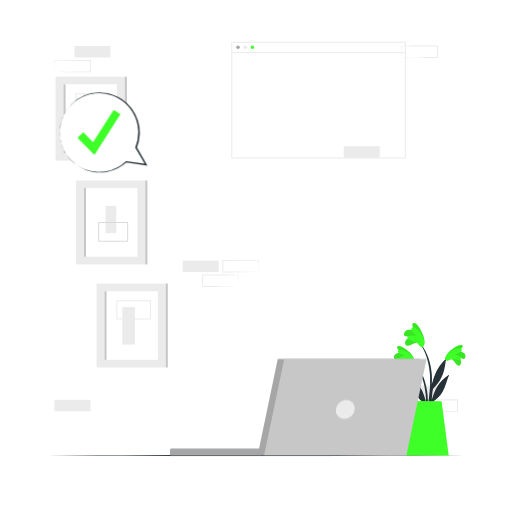
t = 0.00 s
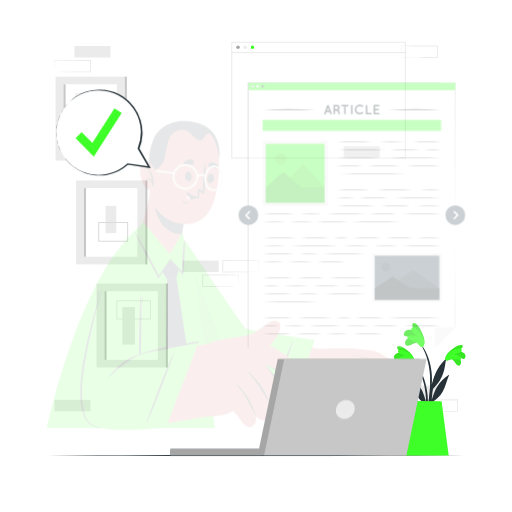
t = 0.45 s
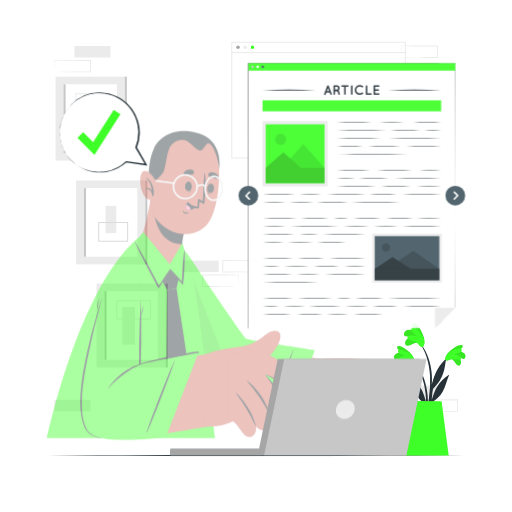
t = 0.98 s
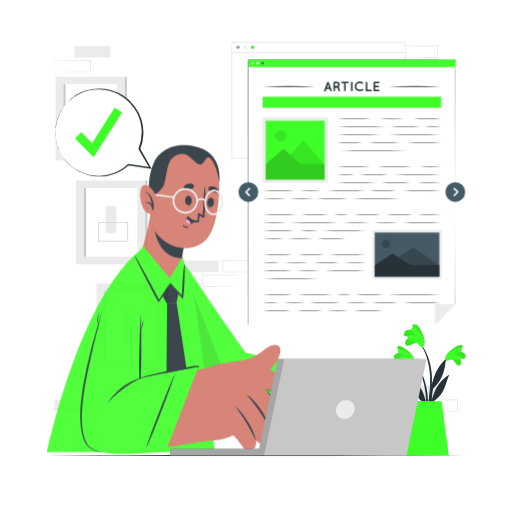
t = 1.50 s
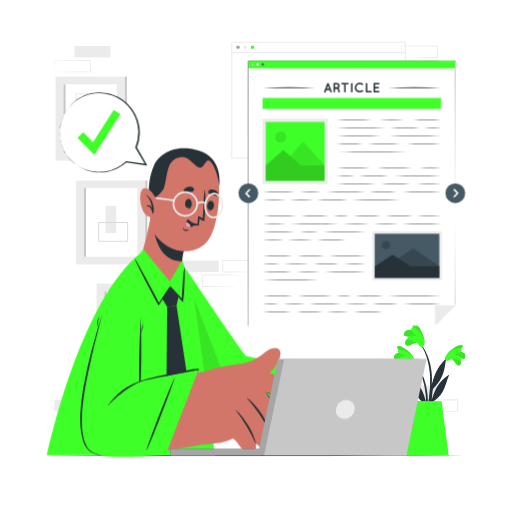
t = 2.10 s
t = 2.40 s: frame unchanged from t = 2.10 s, image omitted

The animated SVG that drew these frames (rendered in a browser with its animation timeline set to each time). Animation: 3 CSS @keyframes rules; one cycle of 3.00 s, repeats indefinitely.

<svg class="animated" id="freepik_stories-online-article" xmlns="http://www.w3.org/2000/svg" viewBox="0 0 500 500" version="1.1" xmlns:xlink="http://www.w3.org/1999/xlink" xmlns:svgjs="http://svgjs.com/svgjs"><style>svg#freepik_stories-online-article:not(.animated) .animable {opacity: 0;}svg#freepik_stories-online-article.animated #freepik--Article--inject-62 {animation: 1.6s 1 forwards cubic-bezier(.36,-0.01,.5,1.38) slideUp;animation-delay: 0s;}svg#freepik_stories-online-article.animated #freepik--Character--inject-62 {animation: 1.6s 1 forwards ease-in slideDown;animation-delay: 0s;}svg#freepik_stories-online-article.animated #freepik--speech-bubble--inject-62 {animation: 3s Infinite  linear heartbeat;animation-delay: 0s;}            @keyframes slideUp {                0% {                    opacity: 0;                    transform: translateY(30px);                }                100% {                    opacity: 1;                    transform: inherit;                }            }                    @keyframes slideDown {                0% {                    opacity: 0;                    transform: translateY(-30px);                }                100% {                    opacity: 1;                    transform: translateY(0);                }            }                    @keyframes heartbeat {                0% {                    transform: scale(1);                }                10% {                    transform: scale(1.1);                }                30% {                    transform: scale(1);                }                40% {                    transform: scale(1);                }                50% {                    transform: scale(1.1);                }                60% {                    transform: scale(1);                }                100% {                    transform: scale(1);                }            }        </style><g id="freepik--background-complete--inject-62" class="animable" style="transform-origin: 250.135px 221.485px;"><g id="elc7o2733fbqi"><rect x="392.07" y="376.37" width="35.16" height="11.19" style="fill: rgb(235, 235, 235); transform-origin: 409.65px 381.965px; transform: rotate(180deg);" class="animable"></rect></g><rect x="335.65" y="142.86" width="35.16" height="11.19" style="fill: rgb(235, 235, 235); transform-origin: 353.23px 148.455px;" id="elx8uwfa2pd5i" class="animable"></rect><path d="M411.68,401.67c5.84-.09,20.81-.34,26.45-.41l8.71,0-.46.45,0-11.19.5.5c-5.84,0-20.73-.07-26.37-.15l-8.79-.11.24-.24-.24,11.19Zm0,0-.23-11.19v-.23h.24c4.39-.06,13.2-.16,17.58-.2l17.58-.07h.5v.5l0,11.19v.46h-.45l-8.87,0c-5.6-.06-20.5-.32-26.29-.42Z" style="fill: rgb(235, 235, 235); transform-origin: 429.4px 396.055px;" id="ellklhlnvjy7" class="animable"></path><path d="M252.69,265.69c-5.85.1-20.62.35-26.29.41l-8.86,0h-.46v-.46l0-11.19V254h.51l17.57.07c4.38,0,13.21.13,17.58.19h.25v.23l-.24,11.19Zm0,0-.23-11.19.23.24c-4.38.06-13.19.16-17.58.19l-17.57.07.49-.5,0,11.19-.45-.45,8.71,0c5.57.06,20.68.31,26.44.41Z" style="fill: rgb(235, 235, 235); transform-origin: 235.035px 260.05px;" id="elnuybj1f2v78" class="animable"></path><path d="M233.08,279.8c-5.86.1-20.63.35-26.29.41l-8.87.05h-.45v-.46l-.05-11.19v-.5h.5l17.58.07c4.38,0,13.2.13,17.58.19h.24v.23l-.24,11.19Zm0,0-.24-11.19.24.24c-4.38.06-13.19.15-17.58.19l-17.58.07.5-.5,0,11.19-.46-.45,8.71,0c5.58.06,20.69.31,26.45.41Z" style="fill: rgb(235, 235, 235); transform-origin: 215.37px 274.185px;" id="elhojzxjjx12v" class="animable"></path><rect x="178.39" y="254.5" width="35.16" height="11.19" style="fill: rgb(235, 235, 235); transform-origin: 195.97px 260.095px;" id="elc5ozowpzzbg" class="animable"></rect><g id="el3b21h4gbw2c"><rect x="53.16" y="390.48" width="35.16" height="11.19" style="fill: rgb(235, 235, 235); transform-origin: 70.74px 396.075px; transform: rotate(180deg);" class="animable"></rect></g><g id="elkkip04ifdn"><rect x="72.77" y="44.93" width="35.16" height="11.19" style="fill: rgb(235, 235, 235); transform-origin: 90.35px 50.525px; transform: rotate(180deg);" class="animable"></rect></g><path d="M53.16,70.23c5.84-.1,20.81-.35,26.45-.41l8.71,0-.46.45,0-11.19.5.5c-5.84,0-20.73-.07-26.37-.15l-8.79-.11L53.4,59l-.24,11.19Zm0,0L52.92,59v-.23h.24c4.39-.06,13.19-.16,17.58-.2l17.58-.07h.5V59l0,11.19v.46h-.45l-8.87,0c-5.6-.07-20.51-.32-26.29-.42Z" style="fill: rgb(235, 235, 235); transform-origin: 70.87px 64.575px;" id="elaxtttrdpw78" class="animable"></path><path d="M392.07,56.12c5.84-.1,20.81-.34,26.45-.41l8.71,0-.46.45,0-11.19.5.5-17.58-.07c-4.38,0-13.2-.13-17.58-.19l.24-.24-.24,11.19Zm0,0-.24-11.19V44.7h.24c4.39-.06,13.2-.16,17.58-.2l17.58-.07h.5v.5l-.05,11.19v.46h-.45l-8.87,0c-5.6-.07-20.5-.32-26.29-.42Z" style="fill: rgb(235, 235, 235); transform-origin: 409.78px 50.505px;" id="elhy6jv8jg86m" class="animable"></path><path d="M396.3,154.78H225.86V40.84H396.3Zm-169.44-1H395.3V41.84H226.86Z" style="fill: rgb(235, 235, 235); transform-origin: 311.08px 97.81px;" id="elsit7ba6ijd" class="animable"></path><path d="M234.18,46.17a1.73,1.73,0,1,1-1.73-1.73A1.74,1.74,0,0,1,234.18,46.17Z" style="fill: rgb(166, 166, 166); transform-origin: 232.45px 46.17px;" id="el1zjjq0q9rng" class="animable"></path><path d="M241.24,46.17a1.73,1.73,0,1,1-1.73-1.73A1.74,1.74,0,0,1,241.24,46.17Z" style="fill: rgb(235, 235, 235); transform-origin: 239.51px 46.17px;" id="elrucbyblmd2s" class="animable"></path><path d="M248.3,46.17a1.73,1.73,0,1,1-1.73-1.73A1.73,1.73,0,0,1,248.3,46.17Z" style="fill: rgb(62, 255, 39); transform-origin: 246.57px 46.17px;" id="elr36qgu2705g" class="animable"></path><rect x="226.36" y="50.86" width="169.44" height="1" style="fill: rgb(235, 235, 235); transform-origin: 311.08px 51.36px;" id="elokc1laa9w7" class="animable"></rect><rect x="54.27" y="74.83" width="67.59" height="81.99" style="fill: rgb(235, 235, 235); transform-origin: 88.065px 115.825px;" id="elc1e3y4em3fj" class="animable"></rect><rect x="62" y="82.31" width="52.15" height="67.02" style="fill: rgb(255, 255, 255); transform-origin: 88.075px 115.82px;" id="el6i5ku5p44ui" class="animable"></rect><rect x="62" y="82.31" width="2.03" height="67.02" style="fill: rgb(199, 199, 199); transform-origin: 63.015px 115.82px;" id="el1jjkvmhry8a" class="animable"></rect><rect x="121.87" y="74.83" width="2.03" height="81.99" style="fill: rgb(199, 199, 199); transform-origin: 122.885px 115.825px;" id="elarioxgcgeie" class="animable"></rect><g id="elmrdo3aolici"><rect x="89.24" y="97.81" width="12.3" height="36.63" style="fill: rgb(235, 235, 235); transform-origin: 95.39px 116.125px; transform: rotate(180deg);" class="animable"></rect></g><path d="M107.4,110H73.61v-19H107.4Zm-32.79-1H106.4v-17H74.61Z" style="fill: rgb(235, 235, 235); transform-origin: 90.505px 100.5px;" id="elv6n2mtrel6" class="animable"></path><rect x="94.27" y="276.89" width="67.59" height="81.99" style="fill: rgb(235, 235, 235); transform-origin: 128.065px 317.885px;" id="el85vftfrzv48" class="animable"></rect><rect x="102" y="284.37" width="52.15" height="67.02" style="fill: rgb(255, 255, 255); transform-origin: 128.075px 317.88px;" id="elcjy8z8t1fc" class="animable"></rect><rect x="102" y="284.37" width="2.03" height="67.02" style="fill: rgb(199, 199, 199); transform-origin: 103.015px 317.88px;" id="el02qpvwm3ucci" class="animable"></rect><rect x="161.87" y="276.89" width="2.03" height="81.99" style="fill: rgb(199, 199, 199); transform-origin: 162.885px 317.885px;" id="elpxbd133oues" class="animable"></rect><rect x="119.47" y="299.87" width="12.3" height="36.63" style="fill: rgb(235, 235, 235); transform-origin: 125.62px 318.185px;" id="elo8jtg4gowo" class="animable"></rect><path d="M147.4,312.06H113.61V293.11H147.4Zm-32.79-1H146.4V294.11H114.61Z" style="fill: rgb(235, 235, 235); transform-origin: 130.505px 302.585px;" id="elw93esknv17" class="animable"></path><rect x="74.27" y="176.23" width="67.59" height="81.99" style="fill: rgb(235, 235, 235); transform-origin: 108.065px 217.225px;" id="elwlzcdncpya" class="animable"></rect><rect x="82" y="183.71" width="52.15" height="67.02" style="fill: rgb(255, 255, 255); transform-origin: 108.075px 217.22px;" id="elfr1dquhpe4d" class="animable"></rect><rect x="82" y="183.71" width="2.03" height="67.02" style="fill: rgb(199, 199, 199); transform-origin: 83.015px 217.22px;" id="elwzisxlbpltl" class="animable"></rect><rect x="141.87" y="176.23" width="2.03" height="81.99" style="fill: rgb(199, 199, 199); transform-origin: 142.885px 217.225px;" id="eld801qks4yes" class="animable"></rect><rect x="103.02" y="201.04" width="10.53" height="26.63" style="fill: rgb(235, 235, 235); transform-origin: 108.285px 214.355px;" id="elzimt9rsp6eb" class="animable"></rect><path d="M125.15,236.08H95.85V216.72h29.3Zm-28.3-1h27.3V217.72H96.85Z" style="fill: rgb(219, 219, 219); transform-origin: 110.5px 226.4px;" id="elohis5l8anib" class="animable"></path></g><g id="freepik--Table--inject-62" class="animable" style="transform-origin: 250px 444.836px;"><path d="M45.75,444.84c130.86-.62,277.64-.62,408.5,0-130.86.61-277.64.61-408.5,0Z" style="fill: rgb(38, 50, 56); transform-origin: 250px 444.836px;" id="el9b4ivisuj3h" class="animable"></path></g><g id="freepik--Plant--inject-62" class="animable" style="transform-origin: 419.664px 380.12px;"><path d="M401.86,350.22c15.62,15.29,18.24,38.95,14.95,59.68-.09.47-.81.34-.81-.1,0-4.72.14-9.4.13-14.06-.09-.21-.16-.41-.25-.62-4.07-3-7.82-6.32-10.14-10.91-2.61-5.13-3.64-10.92-5.63-16.27-.19-.52.36-.37.72-.1,9.5,7,12.53,14.55,15.25,24.63a83.63,83.63,0,0,0-1.65-15.7c-2.05-9.56-6.12-19-13-26.14C401.19,350.36,401.59,350,401.86,350.22Z" style="fill: rgb(38, 50, 56); transform-origin: 409.065px 380.174px;" id="elos60dllkfjs" class="animable"></path><path d="M398.92,352c-2.69.09-4.37,4.39-6.46,5.64a2,2,0,0,1-3-.46c-2.08-2.9.77-6.48,3.45-8.47-1.92.78-3.5,2.17-5.57,2.56a1.93,1.93,0,0,1-2.51-1.51c-.91-3.95,4-5.7,7.44-5.79-1.65-1.14-6.37-4.25-3.86-5.79s8.08,2.92,9.89,4.39c2.66,2.15,5.82,5.37,5.94,8.74C404.43,355.25,401,352.83,398.92,352Z" style="fill: rgb(62, 255, 39); transform-origin: 394.484px 347.992px;" id="elkzxq1z9oqi" class="animable"></path><g id="elf89pa0m1jme"><path d="M398.92,352c-2.69.09-4.37,4.39-6.46,5.64a2,2,0,0,1-3-.46c-2.08-2.9.77-6.48,3.45-8.47-1.92.78-3.5,2.17-5.57,2.56a1.93,1.93,0,0,1-2.51-1.51c-.91-3.95,4-5.7,7.44-5.79-1.65-1.14-6.37-4.25-3.86-5.79s8.08,2.92,9.89,4.39c2.66,2.15,5.82,5.37,5.94,8.74C404.43,355.25,401,352.83,398.92,352Z" style="opacity: 0.1; transform-origin: 394.484px 347.992px;" class="animable"></path></g><path d="M399.7,352.66c-3.44-1.56-10,.69-10.6-.61-1.14-2.65,4.14-4.46,7-4.81-2.63-.71-7.65-1.85-7.5-4.37.19-3.09,7.71-.44,11.52,2.48,4.79,3.68,4.76,7.22,4,7.93C403,354.26,400.27,352.92,399.7,352.66Z" style="fill: rgb(62, 255, 39); transform-origin: 396.547px 347.561px;" id="ele39om1imaai" class="animable"></path><path d="M437.43,348.71c-16.19,14.68-19.71,38.23-17.21,59.06.07.47.8.37.82-.07.18-4.71.21-9.39.41-14.05l.26-.61c4.19-2.81,8.06-6,10.56-10.51,2.8-5,4.05-10.78,6.24-16,.21-.51-.34-.38-.71-.13-9.76,6.64-13.08,14.06-16.19,24a84.53,84.53,0,0,1,2.25-15.62c2.42-9.48,6.84-18.79,14-25.63A.29.29,0,0,0,437.43,348.71Z" style="fill: rgb(38, 50, 56); transform-origin: 429.024px 378.351px;" id="elnv5xzq7hscd" class="animable"></path><path d="M440.3,350.6c2.68.19,4.2,4.55,6.25,5.88a2,2,0,0,0,3-.35c2.18-2.82-.53-6.5-3.13-8.6,1.89.86,3.42,2.31,5.47,2.78a2,2,0,0,0,2.57-1.41c1.06-3.92-3.82-5.86-7.22-6.07,1.69-1.08,6.53-4,4.08-5.64s-8.19,2.6-10.05,4c-2.74,2.05-6,5.15-6.27,8.52C434.67,353.63,438.2,351.34,440.3,350.6Z" style="fill: rgb(62, 255, 39); transform-origin: 444.793px 346.911px;" id="elwfa1ofi658m" class="animable"></path><g id="elhrpdpow11t6"><path d="M440.3,350.6c2.68.19,4.2,4.55,6.25,5.88a2,2,0,0,0,3-.35c2.18-2.82-.53-6.5-3.13-8.6,1.89.86,3.42,2.31,5.47,2.78a2,2,0,0,0,2.57-1.41c1.06-3.92-3.82-5.86-7.22-6.07,1.69-1.08,6.53-4,4.08-5.64s-8.19,2.6-10.05,4c-2.74,2.05-6,5.15-6.27,8.52C434.67,353.63,438.2,351.34,440.3,350.6Z" style="opacity: 0.1; transform-origin: 444.793px 346.911px;" class="animable"></path></g><path d="M439.5,351.23c3.49-1.43,10,1.07,10.61-.21,1.24-2.6-4-4.62-6.79-5.08,2.64-.61,7.71-1.55,7.65-4.08-.07-3.09-7.69-.72-11.6,2.05-4.93,3.49-5,7-4.27,7.77C436.15,352.7,438.92,351.47,439.5,351.23Z" style="fill: rgb(62, 255, 39); transform-origin: 442.867px 346.241px;" id="elm6rbrtibiif" class="animable"></path><path d="M420.88,387.5a159.81,159.81,0,0,1-5,23.22.58.58,0,0,1-1.13-.23c1.06-7.15,3-14.18,4.06-21.33A107.91,107.91,0,0,0,420,367.25c-.68-12.06-4-24.89-11.83-34.33-.17-.22.19-.54.37-.33,15.76,18.37,13.25,40.89,13.24,42.91,2.23-7.6,4.53-16.32,13-24.06.37-.34.65-.18.59.39-1.51,14.1-5.43,21.47-13.61,29Q421.41,384.2,420.88,387.5Z" style="fill: rgb(38, 50, 56); transform-origin: 421.752px 371.823px;" id="el1ml6f66whit" class="animable"></path><path d="M408.06,335c-2.84-1.26-6.75,2.35-9.55,2.59a2.32,2.32,0,0,1-2.84-2c-.7-4,4.06-6.32,7.84-7-2.38-.14-4.73.49-7.07-.14a2.24,2.24,0,0,1-1.85-2.83c1.05-4.55,7.07-3.88,10.64-2.26-1.13-2-4.47-7.62-1.09-7.95s6.92,7.09,8.05,9.53c1.68,3.57,3.34,8.51,1.77,12.06C412.14,341.18,409.79,336.93,408.06,335Z" style="fill: rgb(62, 255, 39); transform-origin: 404.547px 327.088px;" id="elbrf19y195u" class="animable"></path><g id="eldngvmznv1bj"><path d="M408.06,335c-2.84-1.26-6.75,2.35-9.55,2.59a2.32,2.32,0,0,1-2.84-2c-.7-4,4.06-6.32,7.84-7-2.38-.14-4.73.49-7.07-.14a2.24,2.24,0,0,1-1.85-2.83c1.05-4.55,7.07-3.88,10.64-2.26-1.13-2-4.47-7.62-1.09-7.95s6.92,7.09,8.05,9.53c1.68,3.57,3.34,8.51,1.77,12.06C412.14,341.18,409.79,336.93,408.06,335Z" style="opacity: 0.1; transform-origin: 404.547px 327.088px;" class="animable"></path></g><path d="M408.53,336.11c-2.78-3.35-10.76-4.34-10.69-6,.16-3.32,6.54-2.55,9.67-1.48-2.36-2.06-7-5.76-5.57-8.3,1.75-3.11,8.21,3.43,10.69,8.37,3.13,6.23,1.31,9.89.13,10.23C411.14,339.42,409,336.67,408.53,336.11Z" style="fill: rgb(62, 255, 39); transform-origin: 406.104px 329.256px;" id="el9y7g3be7hoj" class="animable"></path><path d="M431.24,391.74l6.95,53.1H395.91c.87-4.71,8.74-53.16,8.74-53.16Z" style="fill: rgb(62, 255, 39); transform-origin: 417.05px 418.26px;" id="eltzoh6s1yl4d" class="animable"></path></g><g id="freepik--Article--inject-62" class="animable" style="transform-origin: 343.55px 188.675px;"><polygon points="424.8 318.08 242.51 318.08 242.51 59.41 444.59 59.41 444.59 298.27 424.8 318.08" style="fill: rgb(255, 255, 255); transform-origin: 343.55px 188.745px;" id="elidm03xo4rl" class="animable"></polygon><path d="M424.8,318.08c-.09,0-182.31.08-182.4.11s-.09-258.73-.14-258.78v-.25h.25c.1,0,202.12.14,202.22.11s-.18,239-.13,239-19.8,19.8-19.8,19.81Zm0,0,19.77-19.81-.12-238.86c.88.3-202.13.18-201.94.25l.25-.25-.14,258.67c-.68-.26,182.33.07,182.18,0Z" style="fill: rgb(38, 50, 56); transform-origin: 343.506px 188.675px;" id="elhniue91p6h8" class="animable"></path><rect x="242.51" y="59.41" width="202.08" height="7.21" style="fill: rgb(62, 255, 39); transform-origin: 343.55px 63.015px;" id="elikn3gvadyj" class="animable"></rect><path d="M247.81,63a1.22,1.22,0,1,1-1.22-1.22A1.22,1.22,0,0,1,247.81,63Z" style="fill: rgb(199, 199, 199); transform-origin: 246.59px 63px;" id="elf4ljda1hxi" class="animable"></path><path d="M252.78,63a1.22,1.22,0,1,1-1.22-1.22A1.21,1.21,0,0,1,252.78,63Z" style="fill: rgb(255, 255, 255); transform-origin: 251.56px 63px;" id="elthqwmuw05dn" class="animable"></path><path d="M257.76,63a1.22,1.22,0,1,1-1.22-1.22A1.22,1.22,0,0,1,257.76,63Z" style="fill: rgb(69, 90, 100); transform-origin: 256.54px 63px;" id="elhgzlkd2hudg" class="animable"></path><path d="M321.87,88.14H318.6l-.66,1.75a.78.78,0,0,1-1,.43.76.76,0,0,1-.44-1l3-7.93a.78.78,0,0,1,.72-.47.75.75,0,0,1,.71.47l3,7.93a.77.77,0,0,1-.45,1,.62.62,0,0,1-.25,0,.72.72,0,0,1-.69-.47Zm-.55-1.48-1.09-2.89-1.09,2.89Z" style="fill: rgb(38, 50, 56); transform-origin: 320.213px 85.6458px;" id="el0fyhv2heqvn6" class="animable"></path><path d="M332,89.25a.75.75,0,0,1-.47.94,1.34,1.34,0,0,1-.3,0h0a1,1,0,0,1-.53-.15,1.39,1.39,0,0,1-.43-.47A3.62,3.62,0,0,1,330,88a1.1,1.1,0,0,0-.16-.57,1.21,1.21,0,0,0-.41-.4,2.86,2.86,0,0,0-.75-.32h-1.59v2.92a.74.74,0,0,1-.75.74.73.73,0,0,1-.74-.74V81.68a.73.73,0,0,1,.74-.74h2.41a2.88,2.88,0,0,1,2.88,2.89A2.84,2.84,0,0,1,330.56,86a2.25,2.25,0,0,1,.47.5,2.55,2.55,0,0,1,.45,1.45,3,3,0,0,0,0,.8A.74.74,0,0,1,332,89.25Zm-1.89-5.42a1.38,1.38,0,0,0-1.38-1.4h-1.66v2.78h1.66A1.38,1.38,0,0,0,330.11,83.83Z" style="fill: rgb(38, 50, 56); transform-origin: 328.818px 85.655px;" id="el7bhasn69d6n" class="animable"></path><path d="M339.68,82.43h-2.14v7.19a.74.74,0,1,1-1.48,0V82.43h-2.13a.75.75,0,0,1-.74-.75.73.73,0,0,1,.74-.74h5.75a.74.74,0,0,1,.74.74A.76.76,0,0,1,339.68,82.43Z" style="fill: rgb(38, 50, 56); transform-origin: 336.805px 85.65px;" id="elbpohns035z" class="animable"></path><path d="M342.74,81.68a.73.73,0,0,1,.74-.74.75.75,0,0,1,.75.74v7.94a.75.75,0,0,1-.75.74.73.73,0,0,1-.74-.74Z" style="fill: rgb(38, 50, 56); transform-origin: 343.485px 85.65px;" id="elqs154eej1zs" class="animable"></path><path d="M346.34,85.52a4.93,4.93,0,0,1,4.94-4.85,5,5,0,0,1,3.11,1,.78.78,0,0,1-.95,1.23,3.32,3.32,0,0,0-2.16-.75,3.6,3.6,0,0,0-2.43,1,3.35,3.35,0,0,0-1,2.35,3.29,3.29,0,0,0,1,2.34,3.6,3.6,0,0,0,2.43,1,3.39,3.39,0,0,0,2.16-.74.81.81,0,0,1,1.08.15.79.79,0,0,1-.13,1.07,5,5,0,0,1-3.11,1A4.91,4.91,0,0,1,346.34,85.52Z" style="fill: rgb(38, 50, 56); transform-origin: 350.506px 85.495px;" id="ell4h9o67ob" class="animable"></path><path d="M357.14,89.62V81.68a.74.74,0,0,1,.74-.74.75.75,0,0,1,.75.74v7.19h3.65a.76.76,0,0,1,.74.75.75.75,0,0,1-.74.74h-4.4A.73.73,0,0,1,357.14,89.62Z" style="fill: rgb(38, 50, 56); transform-origin: 360.08px 85.65px;" id="elzxhcs2svph8" class="animable"></path><path d="M364.72,89.62V81.68a.73.73,0,0,1,.74-.74h4.41a.74.74,0,0,1,.74.74.75.75,0,0,1-.74.75h-3.65V84.9h3.13a.75.75,0,0,1,.74.74.74.74,0,0,1-.74.75h-3.13v2.48h3.65a.76.76,0,0,1,.74.75.75.75,0,0,1-.74.74H365.5s0,0,0,0h0A.74.74,0,0,1,364.72,89.62Z" style="fill: rgb(38, 50, 56); transform-origin: 367.665px 85.6505px;" id="elkx3tmum23j" class="animable"></path><path d="M379,85.66c17.2-.67,34.52-.67,51.71,0-17.19.67-34.51.67-51.71,0Z" style="fill: rgb(38, 50, 56); transform-origin: 404.855px 85.66px;" id="el7yq56j2vnev" class="animable"></path><path d="M256.37,85.66c17.19-.67,34.51-.67,51.71,0-17.2.67-34.52.67-51.71,0Z" style="fill: rgb(38, 50, 56); transform-origin: 282.225px 85.66px;" id="elim0x0yljswo" class="animable"></path><rect x="256.37" y="95.63" width="174.37" height="10.75" style="fill: rgb(62, 255, 39); transform-origin: 343.555px 101.005px;" id="elo4e7kpx9rpd" class="animable"></rect><path d="M403.41,117.08c8.81-.33,18.51-.33,27.32,0-8.81.33-18.51.33-27.32,0Z" style="fill: rgb(38, 50, 56); transform-origin: 417.07px 117.08px;" id="eltzozey0irzg" class="animable"></path><path d="M370.61,117.08q11.86-.51,23.74,0-11.87.51-23.74,0Z" style="fill: rgb(38, 50, 56); transform-origin: 382.48px 117.08px;" id="elvjqf23kq5qk" class="animable"></path><path d="M328.59,117.08c11.11-.33,23.33-.33,34.43,0-11.1.33-23.32.33-34.43,0Z" style="fill: rgb(38, 50, 56); transform-origin: 345.805px 117.08px;" id="el0j18v6olts7" class="animable"></path><path d="M414.33,124.89a133.94,133.94,0,0,1,16.4,0,132,132,0,0,1-16.4,0Z" style="fill: rgb(38, 50, 56); transform-origin: 422.53px 124.892px;" id="eli5maovhgin" class="animable"></path><path d="M380.89,124.89c9.5-.32,20-.33,29.45,0-9.49.33-19.95.33-29.45,0Z" style="fill: rgb(38, 50, 56); transform-origin: 395.615px 124.892px;" id="el5o6w076y7p9" class="animable"></path><path d="M328.59,124.89c15.56-.32,32.68-.33,48.24,0-15.56.33-32.68.33-48.24,0Z" style="fill: rgb(38, 50, 56); transform-origin: 352.71px 124.892px;" id="elwo3kl6o8pyo" class="animable"></path><path d="M379.66,132.71c16.48-.33,34.6-.33,51.07,0-16.47.33-34.59.33-51.07,0Z" style="fill: rgb(38, 50, 56); transform-origin: 405.195px 132.71px;" id="elodolf4623lf" class="animable"></path><path d="M328.59,132.71c14-.33,29.37-.33,43.35,0-14,.33-29.37.33-43.35,0Z" style="fill: rgb(38, 50, 56); transform-origin: 350.265px 132.71px;" id="elexikqm1jc3h" class="animable"></path><path d="M396.93,140.52c10.9-.32,22.9-.33,33.8,0-10.9.33-22.9.33-33.8,0Z" style="fill: rgb(38, 50, 56); transform-origin: 413.83px 140.522px;" id="elk1fxlzqenih" class="animable"></path><path d="M359.13,140.52c10.33-.32,21.71-.33,32,0-10.33.33-21.71.33-32,0Z" style="fill: rgb(38, 50, 56); transform-origin: 375.13px 140.522px;" id="elbu6sicxfm8d" class="animable"></path><path d="M328.59,140.52c8.28-.32,17.39-.33,25.67,0-8.28.33-17.39.33-25.67,0Z" style="fill: rgb(38, 50, 56); transform-origin: 341.425px 140.522px;" id="eltrlosr8kl0m" class="animable"></path><path d="M328.59,148.34c22.21-.33,46.64-.33,68.85,0-22.21.33-46.64.32-68.85,0Z" style="fill: rgb(38, 50, 56); transform-origin: 363.015px 148.338px;" id="elqlenpqq2sf" class="animable"></path><path d="M409.46,164q10.64-.51,21.27,0-10.64.51-21.27,0Z" style="fill: rgb(38, 50, 56); transform-origin: 420.095px 164px;" id="elt8np85rggki" class="animable"></path><path d="M367.89,164c11.15-.33,23.43-.33,34.58,0-11.15.33-23.43.32-34.58,0Z" style="fill: rgb(38, 50, 56); transform-origin: 385.18px 163.998px;" id="el22eo26hquj3" class="animable"></path><path d="M328.59,164c10.68-.33,22.42-.33,33.09,0-10.67.33-22.41.32-33.09,0Z" style="fill: rgb(38, 50, 56); transform-origin: 345.135px 163.998px;" id="elutafp8k4o5s" class="animable"></path><path d="M385.18,171.78c14.7-.33,30.86-.33,45.55,0-14.69.33-30.85.33-45.55,0Z" style="fill: rgb(38, 50, 56); transform-origin: 407.955px 171.78px;" id="elvjr70ah1eo" class="animable"></path><path d="M350.26,171.78c9.49-.33,19.92-.33,29.4,0-9.48.33-19.91.33-29.4,0Z" style="fill: rgb(38, 50, 56); transform-origin: 364.96px 171.78px;" id="elnoie95t947l" class="animable"></path><path d="M328.59,171.78a163.66,163.66,0,0,1,18.13,0,161.25,161.25,0,0,1-18.13,0Z" style="fill: rgb(38, 50, 56); transform-origin: 337.655px 171.782px;" id="ellc2twagkpge" class="animable"></path><path d="M406.8,179.6q12-.51,23.93,0-12,.51-23.93,0Z" style="fill: rgb(38, 50, 56); transform-origin: 418.765px 179.6px;" id="el6t6teume4s5" class="animable"></path><path d="M371.94,179.6c9.31-.33,19.56-.33,28.87,0-9.31.33-19.56.32-28.87,0Z" style="fill: rgb(38, 50, 56); transform-origin: 386.375px 179.598px;" id="elr70p52c3ggk" class="animable"></path><path d="M328.59,179.6c12.5-.33,26.25-.33,38.75,0-12.5.33-26.25.32-38.75,0Z" style="fill: rgb(38, 50, 56); transform-origin: 347.965px 179.598px;" id="elw8c8imti0db" class="animable"></path><path d="M392.72,187.41c12.26-.33,25.75-.33,38,0-12.26.33-25.75.33-38,0Z" style="fill: rgb(38, 50, 56); transform-origin: 411.72px 187.41px;" id="elwbi82xcn6y" class="animable"></path><path d="M360.46,187.41c8.69-.33,18.25-.33,26.94,0-8.69.33-18.25.33-26.94,0Z" style="fill: rgb(38, 50, 56); transform-origin: 373.93px 187.41px;" id="elamn8drr5l7" class="animable"></path><path d="M319.45,187.41c12.16-.33,25.53-.33,37.69,0-12.16.33-25.53.33-37.69,0Z" style="fill: rgb(38, 50, 56); transform-origin: 338.295px 187.41px;" id="elep9kebw27o9" class="animable"></path><path d="M292.4,187.41q10.75-.51,21.51,0-10.76.51-21.51,0Z" style="fill: rgb(38, 50, 56); transform-origin: 303.155px 187.41px;" id="elhndlmgay7jb" class="animable"></path><path d="M256.54,187.41c10.21-.33,21.44-.33,31.65,0-10.21.33-21.44.33-31.65,0Z" style="fill: rgb(38, 50, 56); transform-origin: 272.365px 187.41px;" id="eluhmie2lldq" class="animable"></path><path d="M343,195.23c15.41-.33,32.36-.33,47.77,0-15.41.33-32.36.32-47.77,0Z" style="fill: rgb(38, 50, 56); transform-origin: 366.885px 195.228px;" id="elr65ho6lifs" class="animable"></path><path d="M308.92,195.23c10.12-.33,21.25-.33,31.37,0-10.12.33-21.25.32-31.37,0Z" style="fill: rgb(38, 50, 56); transform-origin: 324.605px 195.228px;" id="elijesozks5r" class="animable"></path><path d="M282.54,195.23q11.85-.51,23.72,0-11.86.5-23.72,0Z" style="fill: rgb(38, 50, 56); transform-origin: 294.4px 195.228px;" id="elf92am9jgoup" class="animable"></path><path d="M256.54,195.23q11.22-.51,22.45,0-11.22.5-22.45,0Z" style="fill: rgb(38, 50, 56); transform-origin: 267.765px 195.228px;" id="elu1y4yk0t69" class="animable"></path><path d="M406.8,210.86q12-.51,23.93,0-12,.49-23.93,0Z" style="fill: rgb(38, 50, 56); transform-origin: 418.765px 210.855px;" id="elu8856er6i8e" class="animable"></path><path d="M376.83,210.86c8.57-.33,18-.33,26.58,0-8.57.33-18,.32-26.58,0Z" style="fill: rgb(38, 50, 56); transform-origin: 390.12px 210.858px;" id="el8i92pfzc4mh" class="animable"></path><path d="M345.14,210.86c8.64-.33,18.15-.33,26.8,0-8.65.33-18.16.32-26.8,0Z" style="fill: rgb(38, 50, 56); transform-origin: 358.54px 210.858px;" id="elko3ydpamksg" class="animable"></path><path d="M325.88,210.86a99,99,0,0,1,14.41,0,101.92,101.92,0,0,1-14.41,0Z" style="fill: rgb(38, 50, 56); transform-origin: 333.085px 210.856px;" id="el6sxscvncn6q" class="animable"></path><path d="M293.74,210.86c8.81-.33,18.51-.33,27.32,0-8.81.33-18.51.32-27.32,0Z" style="fill: rgb(38, 50, 56); transform-origin: 307.4px 210.858px;" id="elp40ug6cxuws" class="animable"></path><path d="M256.54,210.86c10.73-.33,22.53-.33,33.26,0-10.73.33-22.53.32-33.26,0Z" style="fill: rgb(38, 50, 56); transform-origin: 273.17px 210.858px;" id="ellsapg5fmr4l" class="animable"></path><path d="M392.72,218.67c12.26-.33,25.75-.33,38,0-12.26.33-25.75.33-38,0Z" style="fill: rgb(38, 50, 56); transform-origin: 411.72px 218.67px;" id="el3umk2odt535" class="animable"></path><path d="M365,218.67q11.9-.51,23.77,0-11.88.51-23.77,0Z" style="fill: rgb(38, 50, 56); transform-origin: 376.885px 218.67px;" id="elv2q0530emv" class="animable"></path><path d="M335.52,218.67q12.48-.51,24.94,0-12.46.51-24.94,0Z" style="fill: rgb(38, 50, 56); transform-origin: 347.99px 218.67px;" id="elkm4qv0mbgzi" class="animable"></path><path d="M283.65,218.67c15.12-.33,31.76-.33,46.88,0-15.12.33-31.76.33-46.88,0Z" style="fill: rgb(38, 50, 56); transform-origin: 307.09px 218.67px;" id="eleyworjtpf1q" class="animable"></path><path d="M256.54,218.67q11.22-.51,22.45,0-11.22.51-22.45,0Z" style="fill: rgb(38, 50, 56); transform-origin: 267.765px 218.67px;" id="eld4lty9evm8f" class="animable"></path><path d="M315.07,226.48c13.57-.32,28.5-.33,42.07,0-13.57.33-28.5.33-42.07,0Z" style="fill: rgb(38, 50, 56); transform-origin: 336.105px 226.482px;" id="elckxncqf15io" class="animable"></path><path d="M292.4,226.48a176.36,176.36,0,0,1,18.68,0,171.18,171.18,0,0,1-18.68,0Z" style="fill: rgb(38, 50, 56); transform-origin: 301.74px 226.484px;" id="elo2v4ggojnak" class="animable"></path><path d="M256.54,226.48c10-.32,21-.33,30.93,0-10,.33-21,.33-30.93,0Z" style="fill: rgb(38, 50, 56); transform-origin: 272.005px 226.482px;" id="eldoi0ezv58ir" class="animable"></path><path d="M309.58,234.3c9.06-.33,19-.33,28.08,0-9.06.33-19,.33-28.08,0Z" style="fill: rgb(38, 50, 56); transform-origin: 323.62px 234.3px;" id="elqzbdw4pb86" class="animable"></path><path d="M280.82,234.3q12.39-.51,24.77,0-12.37.51-24.77,0Z" style="fill: rgb(38, 50, 56); transform-origin: 293.205px 234.3px;" id="el9w25s5yhpsb" class="animable"></path><path d="M256.54,234.3q10.4-.51,20.79,0-10.4.51-20.79,0Z" style="fill: rgb(38, 50, 56); transform-origin: 266.935px 234.3px;" id="eltsfm8n53f28" class="animable"></path><path d="M321.06,249.93c11.63-.33,24.44-.33,36.08,0-11.64.33-24.45.33-36.08,0Z" style="fill: rgb(38, 50, 56); transform-origin: 339.1px 249.93px;" id="elm1f6dgsl5y" class="animable"></path><path d="M290.46,249.93c8.53-.33,17.91-.33,26.43,0-8.52.33-17.9.33-26.43,0Z" style="fill: rgb(38, 50, 56); transform-origin: 303.675px 249.93px;" id="elnd4r3736gac" class="animable"></path><path d="M256.54,249.93c9.55-.33,20-.33,29.6,0-9.55.33-20.05.33-29.6,0Z" style="fill: rgb(38, 50, 56); transform-origin: 271.34px 249.93px;" id="el0r3d1wptizl" class="animable"></path><path d="M336.1,257.74q10.53-.5,21,0-10.51.51-21,0Z" style="fill: rgb(38, 50, 56); transform-origin: 346.6px 257.742px;" id="elf2m33ynuit" class="animable"></path><path d="M306.26,257.74c8.09-.32,17-.33,25.11,0-8.1.33-17,.33-25.11,0Z" style="fill: rgb(38, 50, 56); transform-origin: 318.815px 257.742px;" id="elfnrxhkirzd" class="animable"></path><path d="M277.33,257.74q12.19-.5,24.41,0-12.21.51-24.41,0Z" style="fill: rgb(38, 50, 56); transform-origin: 289.535px 257.742px;" id="el47o1477q4n1" class="animable"></path><path d="M256.54,257.74a137.72,137.72,0,0,1,16.63,0,135.69,135.69,0,0,1-16.63,0Z" style="fill: rgb(38, 50, 56); transform-origin: 264.855px 257.742px;" id="el39ejai6hraa" class="animable"></path><path d="M316.89,265.56c13-.33,27.27-.33,40.25,0-13,.33-27.27.33-40.25,0Z" style="fill: rgb(38, 50, 56); transform-origin: 337.015px 265.56px;" id="elyrcqc5ggdbi" class="animable"></path><path d="M289.53,265.56q11.45-.51,22.88,0-11.43.51-22.88,0Z" style="fill: rgb(38, 50, 56); transform-origin: 300.97px 265.56px;" id="ely241ggmorbe" class="animable"></path><path d="M256.54,265.56c9.28-.33,19.49-.33,28.77,0-9.28.33-19.49.33-28.77,0Z" style="fill: rgb(38, 50, 56); transform-origin: 270.925px 265.56px;" id="elakinh3wgy8a" class="animable"></path><path d="M256.54,273.37c17.59-.32,36.94-.33,54.54,0-17.59.33-36.95.33-54.54,0Z" style="fill: rgb(38, 50, 56); transform-origin: 283.81px 273.372px;" id="el6bcemsom09g" class="animable"></path><path d="M378.42,289c16.88-.32,35.44-.33,52.31,0-16.87.33-35.43.33-52.31,0Z" style="fill: rgb(38, 50, 56); transform-origin: 404.575px 289.002px;" id="el5107eypxqvp" class="animable"></path><path d="M346.72,289c9-.32,18.89-.33,27.88,0-9,.33-18.89.33-27.88,0Z" style="fill: rgb(38, 50, 56); transform-origin: 360.66px 289.002px;" id="elytxjpwkyyb9" class="animable"></path><path d="M328.59,289A101.21,101.21,0,0,1,343,289a99.75,99.75,0,0,1-14.36,0Z" style="fill: rgb(38, 50, 56); transform-origin: 335.795px 289.001px;" id="elduj0nl35oq" class="animable"></path><path d="M290.46,289c11-.32,23.13-.33,34.14,0-11,.33-23.13.33-34.14,0Z" style="fill: rgb(38, 50, 56); transform-origin: 307.53px 289.002px;" id="ellvk57jdsr" class="animable"></path><path d="M256.54,289c9.55-.32,20-.33,29.6,0-9.55.33-20.05.33-29.6,0Z" style="fill: rgb(38, 50, 56); transform-origin: 271.34px 289.002px;" id="ely72ypshvper" class="animable"></path><path d="M393.72,296.82c11.94-.33,25.07-.33,37,0-11.94.33-25.07.32-37,0Z" style="fill: rgb(38, 50, 56); transform-origin: 412.22px 296.818px;" id="el7bi8g3sods8" class="animable"></path><path d="M363.58,296.82c8.11-.33,17-.33,25.15,0-8.11.33-17,.32-25.15,0Z" style="fill: rgb(38, 50, 56); transform-origin: 376.155px 296.818px;" id="el9v0gfl1gdsw" class="animable"></path><path d="M337,296.82q11.39-.51,22.78,0-11.4.51-22.78,0Z" style="fill: rgb(38, 50, 56); transform-origin: 348.39px 296.82px;" id="el8qigsicfwxe" class="animable"></path><path d="M301.74,296.82c10.11-.33,21.24-.33,31.34,0-10.1.33-21.23.32-31.34,0Z" style="fill: rgb(38, 50, 56); transform-origin: 317.41px 296.818px;" id="el5ghwhzojymw" class="animable"></path><path d="M276.61,296.82q10.69-.51,21.39,0-10.69.51-21.39,0Z" style="fill: rgb(38, 50, 56); transform-origin: 287.305px 296.82px;" id="elhmwnc9p73u" class="animable"></path><path d="M256.54,296.82a122.81,122.81,0,0,1,15.82,0,124.64,124.64,0,0,1-15.82,0Z" style="fill: rgb(38, 50, 56); transform-origin: 264.45px 296.818px;" id="elgcc6874dxis" class="animable"></path><path d="M345.14,304.63c9.28-.33,19.51-.33,28.79,0-9.28.33-19.51.33-28.79,0Z" style="fill: rgb(38, 50, 56); transform-origin: 359.535px 304.63px;" id="el282gudavexrh" class="animable"></path><path d="M318.81,304.63q10.74-.5,21.48,0-10.74.51-21.48,0Z" style="fill: rgb(38, 50, 56); transform-origin: 329.55px 304.633px;" id="elew7llxf1ktv" class="animable"></path><path d="M289.53,304.63c8.24-.33,17.31-.33,25.54,0-8.23.33-17.3.33-25.54,0Z" style="fill: rgb(38, 50, 56); transform-origin: 302.3px 304.63px;" id="elu3l3n9lb81b" class="animable"></path><path d="M256.54,304.63c9-.33,18.93-.33,27.94,0-9,.33-18.93.33-27.94,0Z" style="fill: rgb(38, 50, 56); transform-origin: 270.51px 304.63px;" id="elx7kbnmbb92" class="animable"></path><g id="elu2oikmogxpp"><rect x="256.37" y="115.96" width="63.64" height="63.64" style="fill: rgb(235, 235, 235); transform-origin: 288.19px 147.78px; transform: rotate(180deg);" class="animable"></rect></g><g id="elwyqcufmdpbe"><rect x="259.48" y="119.07" width="57.41" height="57.41" style="fill: rgb(62, 255, 39); transform-origin: 288.185px 147.775px; transform: rotate(180deg);" class="animable"></rect></g><g id="elkvifn2dioxq"><path d="M268.73,132.77a5.42,5.42,0,1,0,4.25-4.25A5.42,5.42,0,0,0,268.73,132.77Z" style="opacity: 0.1; transform-origin: 274.044px 133.834px;" class="animable"></path></g><g id="elxv2th0y8dva"><polygon points="275.4 161.58 316.89 161.58 296.15 138.32 275.4 161.58" style="opacity: 0.1; transform-origin: 296.145px 149.95px;" class="animable"></polygon></g><polygon points="259.48 161.58 293.74 161.58 276.61 146.43 259.48 161.58" style="fill: rgb(62, 255, 39); transform-origin: 276.61px 154.005px;" id="elr1r9apcep5r" class="animable"></polygon><g id="elml439hwlc8q"><g style="opacity: 0.2; transform-origin: 276.61px 154.005px;" class="animable"><polygon points="259.48 161.58 293.74 161.58 276.61 146.43 259.48 161.58" id="el2lnzsycfvpe" class="animable" style="transform-origin: 276.61px 154.005px;"></polygon></g></g><rect x="259.48" y="161.58" width="57.41" height="14.9" style="fill: rgb(62, 255, 39); transform-origin: 288.185px 169.03px;" id="elmtcw0jem9t" class="animable"></rect><g id="el8xstp3egwq5"><rect x="259.48" y="161.58" width="57.41" height="14.9" style="opacity: 0.2; transform-origin: 288.185px 169.03px;" class="animable"></rect></g><g id="eljssyjfx1jil"><rect x="363.58" y="225.92" width="67.73" height="47.73" style="fill: rgb(235, 235, 235); transform-origin: 397.445px 249.785px; transform: rotate(180deg);" class="animable"></rect></g><g id="elkerk964pb4r"><rect x="365.91" y="228.26" width="63.05" height="43.05" style="fill: rgb(69, 90, 100); transform-origin: 397.435px 249.785px; transform: rotate(180deg);" class="animable"></rect></g><path d="M372.85,238.53a4.06,4.06,0,1,0,3.19-3.19A4.07,4.07,0,0,0,372.85,238.53Z" style="fill: rgb(55, 71, 79); transform-origin: 376.832px 239.322px;" id="elm74ilrhpe2" class="animable"></path><polygon points="377.85 260.14 428.97 260.14 403.41 242.69 377.85 260.14" style="fill: rgb(55, 71, 79); transform-origin: 403.41px 251.415px;" id="elc5ghbcka1e" class="animable"></polygon><polygon points="365.91 260.14 400.81 260.14 383.36 248.78 365.91 260.14" style="fill: rgb(38, 50, 56); transform-origin: 383.36px 254.46px;" id="elzc9py915wvn" class="animable"></polygon><rect x="365.91" y="260.14" width="63.05" height="11.17" style="fill: rgb(38, 50, 56); transform-origin: 397.435px 265.725px;" id="elzwxssfltax" class="animable"></rect><circle cx="242.51" cy="188.74" r="9.66" style="fill: rgb(69, 90, 100); transform-origin: 242.51px 188.74px;" id="eld1nql0tjtmu" class="animable"></circle><path d="M244,191.61a.76.76,0,0,1-.53,1.3.83.83,0,0,1-.55-.22l-3.37-3.42a.09.09,0,0,1-.06-.07l0,0a.21.21,0,0,1,0-.1.09.09,0,0,1,0-.05s0-.06,0-.07,0-.05,0-.06v-.08s0,0,0-.08,0,0,0-.06v-.08s0,0,0,0,0-.06,0-.09,0,0,0,0a.6.6,0,0,1,.06-.11,0,0,0,0,1,0,0,.25.25,0,0,1,.07-.08L243,184.8a.78.78,0,0,1,1.08,0,.76.76,0,0,1,0,1.08l-2.84,2.86Z" style="fill: rgb(255, 255, 255); transform-origin: 241.895px 188.746px;" id="el906bmufxrf" class="animable"></path><circle cx="444.59" cy="188.74" r="9.66" style="fill: rgb(69, 90, 100); transform-origin: 444.59px 188.74px;" id="elmp61mixlkvs" class="animable"></circle><path d="M443.07,185.88a.76.76,0,0,1,.53-1.3.79.79,0,0,1,.55.22l3.37,3.42s.05,0,.06.07l0,0a.21.21,0,0,1,0,.1.07.07,0,0,1,0,.05s0,.06,0,.07,0,.05,0,.06v.08s0,0,0,.07,0,0,0,.06v.09s0,0,0,.05,0,.06,0,.09,0,0,0,0,0,.08-.06.1,0,0,0,0a.17.17,0,0,1-.07.08l-3.37,3.42a.78.78,0,0,1-1.08,0,.76.76,0,0,1,0-1.08l2.84-2.87Z" style="fill: rgb(255, 255, 255); transform-origin: 445.18px 188.704px;" id="el320jsxnqink" class="animable"></path><polygon points="424.8 318.08 444.61 298.27 424.8 298.27 424.8 318.08" style="fill: rgb(235, 235, 235); transform-origin: 434.705px 308.175px;" id="el6d78y7cjrlr" class="animable"></polygon></g><g id="freepik--Character--inject-62" class="animable" style="transform-origin: 224.633px 295.522px;"><path d="M159.16,277c8.89,50.11,29.47,110.68,39,120.82,12.1,12.83,90.66,35.3,94.83,36,10.34,1.57,38.24-62.78,27.26-64.94-16.72-3.27-76.68-15-80.16-18.94-3.61-4.13-27.83-38-52.57-76.19C170.49,247.32,153.64,245.89,159.16,277Z" style="fill: rgb(211, 118, 106); transform-origin: 240.429px 343.82px;" id="el7bkxw7vp24k" class="animable"></path><path d="M287.39,432.39c1.11.45,16.92,6.69,26.51,8.56,7.16,1.39,27.87,4.85,30.18-2.88,1.59-5.27-10.35-8.73-18.74-11.37-4.42-1.39-10.07-5.38-9.06-8.23,1.77-5,13.16-1.17,20.75,2.37,14.67,6.85,34.56,19.76,42.44,11.92,3-3-1.2-7.5-7.1-11.78,9.38,4.76,19.25,8.48,22.69,5.31,2-1.8,1.87-4,.46-6.44,2.82.65,5.23.25,6.76-1.68,2.61-3.28.8-7.61-2.76-11.89a3.47,3.47,0,0,0,2.46-2c5.27-9.87-27.71-33.85-38.51-35.4-31.78-4.59-64.43-.26-64.43-.26C287.7,379.52,287.36,432.38,287.39,432.39Z" style="fill: rgb(211, 118, 106); transform-origin: 345.452px 404.852px;" id="elko3cyz1vukp" class="animable"></path><path d="M330.55,399.64A52.9,52.9,0,0,1,352,405.75c8.36,4.5,14.14,10.12,21.31,15.66.18.14,0,.44-.22.3-3.42-2.64-17.47-12.42-21.07-14.61a50.51,50.51,0,0,0-21.5-7.34C330.45,399.76,330.47,399.63,330.55,399.64Z" style="fill: rgb(38, 50, 56); transform-origin: 351.93px 410.693px;" id="elp96g6tydera" class="animable"></path><path d="M335.16,385.91c8.38,1.5,17,3,24.89,6.19,8.69,3.49,15.81,9.8,22.8,15.86q6.3,5.46,12.34,11.2c.17.16,0,.46-.22.3q-10.65-9.4-21.86-18.17a66.77,66.77,0,0,0-23.27-11.9c-4.84-1.36-9.77-2.35-14.7-3.33A.08.08,0,0,1,335.16,385.91Z" style="fill: rgb(38, 50, 56); transform-origin: 365.177px 402.708px;" id="elwv3cpu8kt3n" class="animable"></path><path d="M342.85,373.58c8.09.92,15.15,1.69,22.57,5.31,9.82,4.8,19.66,13.48,23.12,16.57,3.82,3.4,7.52,6.93,11.17,10.52.15.14-.1.4-.26.26a266.18,266.18,0,0,0-26.39-21.82,52.91,52.91,0,0,0-14.34-7.59c-5.14-1.68-10.55-2.41-15.87-3.19A0,0,0,0,1,342.85,373.58Z" style="fill: rgb(38, 50, 56); transform-origin: 371.303px 389.93px;" id="eltdhhgr0q8eq" class="animable"></path><path d="M307.37,358.76l-30,80.68s-69-23.51-81.16-38-32.16-86.92-37.38-121.82,12.21-33.17,27.17-10.58,52.3,77.39,54.48,78.65S307.37,358.76,307.37,358.76Z" style="fill: rgb(62, 255, 39); transform-origin: 232.628px 346.041px;" id="elq1krds28qqq" class="animable"></path><path d="M271.3,401.65c3.39-9,6.85-18,9.9-27.12,1.74-5.19,3.5-10.38,5.19-15.58.06-.2-.27-.34-.35-.15-3.76,8.9-7.51,17.84-10.86,26.92s-6.75,18-10,27.1q-2.75,7.74-5,15.63a.1.1,0,0,0,.18.07C264.45,419.74,267.89,410.72,271.3,401.65Z" style="fill: rgb(38, 50, 56); transform-origin: 273.288px 393.635px;" id="eln9izzxepqdd" class="animable"></path><g id="el1lck1o5cici"><path d="M242.62,426.4l-3.05-1.24c-5.73-2.38-11.57-4.91-17.06-7.49-.71-.32-1.41-.65-2.09-1-1.11-.52-2.21-1.06-3.27-1.59-.54-.26-1.06-.54-1.59-.8L215,414l-1.65-.86c-2.17-1.14-4.23-2.27-6.14-3.4-.44-.25-.9-.52-1.33-.79a49.35,49.35,0,0,1-8.35-6.11c-.24-.24-.47-.47-.68-.7s-.43-.46-.62-.68c-12.11-14.45-32.17-86.92-37.39-121.82-.05-.41-.11-.81-.17-1.21a2.28,2.28,0,0,1,0-.26c-.34-2.65-.59-5.92-.75-9.45v0c-.11-17.24,8.17-19.64,17.85-11.58C198.2,312.2,232.14,403,242.62,426.4Z" style="opacity: 0.1; transform-origin: 200.269px 339.553px;" class="animable"></path></g><path d="M210,444.57H45.75c6.94-30.95,35.72-147,86.64-193.47l0,0,1.13-1c7.39-6.56,24.07-5.09,35,.32a7.78,7.78,0,0,1,2,1.71c4.36,4.82,12.28,18.24,16.68,32,0,0,0,0,0,0a73.57,73.57,0,0,1,1.95,7.25c.11.47.22,1,.33,1.67h0c.11.48.2,1,.31,1.61.14.83.29,1.74.46,2.74C194.66,324.06,205.91,411.08,210,444.57Z" style="fill: rgb(62, 255, 39); transform-origin: 127.875px 345.158px;" id="eludg3m90jg3h" class="animable"></path><polygon points="158.57 291.75 166.33 279.93 174.4 289.4 172.36 298.37 163.22 299.86 158.57 291.75" style="fill: rgb(38, 50, 56); transform-origin: 166.485px 289.895px;" id="el5kr5n78u925" class="animable"></polygon><polygon points="163.22 299.86 162.31 403.18 175.69 435.31 187.82 400.54 172.36 298.37 163.22 299.86" style="fill: rgb(38, 50, 56); transform-origin: 175.065px 366.84px;" id="elbfq05h1stde" class="animable"></polygon><path d="M113.94,278.81C88.66,333.89,71.51,425.23,87.17,439.12c17.44,15.46,50.3-49.38,48.88-52.62-1.08-2.45-.29-61.38.9-104.46S120.19,265.19,113.94,278.81Z" style="fill: rgb(211, 118, 106); transform-origin: 109.09px 349.929px;" id="elpokk0sg8hp" class="animable"></path><path d="M136.44,386.42c-.31-6.15,1.56-84.16,1.34-108.53s-9.72-28.49-24.31-.8S77.39,374.51,79.24,413.55c1.78,37.6,19.28,34.94,36.58,11A165.32,165.32,0,0,0,136.44,386.42Z" style="fill: rgb(62, 255, 39); transform-origin: 108.463px 350.079px;" id="elexbl4npx1ud" class="animable"></path><path d="M136.25,396.49q-1.41-43.74,1.3-87.49,1.42,43.74-1.3,87.49Z" style="fill: rgb(38, 50, 56); transform-origin: 136.902px 352.745px;" id="elcoq8x37fjjk" class="animable"></path><path d="M137.6,325.93a57.45,57.45,0,0,1,2.56-11.21,34.65,34.65,0,0,1-2.56,11.21Z" style="fill: rgb(38, 50, 56); transform-origin: 138.88px 320.325px;" id="elrcfkk8snp3h" class="animable"></path><path d="M91.58,439.9c14.25,9.89,44.11,4.48,112-6.52,9.39-1.53,12-72.33,1.87-71.22-12.74,1.4-61.87,9.58-65.38,10.64C110.38,381.67,81.91,433.19,91.58,439.9Z" style="fill: rgb(211, 118, 106); transform-origin: 150.794px 403.617px;" id="el4aaf8flawbv" class="animable"></path><path d="M218.19,358c19.74-3.78,25.39-1.72,40.35-13.75,9.83-7.9,19.09-5,13.86,7-8.54,19.67-33,29.89-42.48,31Z" style="fill: rgb(211, 118, 106); transform-origin: 246.05px 361.039px;" id="el8prgeudbjgm" class="animable"></path><path d="M174.84,374.87s13.22-8.64,33.86-14.75c14.27-4.22,46.35-9.95,78.85,20.34,7.71,7.18,13.6,22.89-3.25,15.73-12-5.09-18-11.93-25.53-13.62,0,0,5.13,20.87-2.37,28.31a193.84,193.84,0,0,1-21,18.05,40,40,0,0,1-3.73-3.62s-6.85,7.83-29.4,8.3Z" style="fill: rgb(211, 118, 106); transform-origin: 235.001px 395.162px;" id="elsb1fqqymjd" class="animable"></path><path d="M223,358.27c7.09,3.25,22,10.39,32.18,20.48,11.29,11.21,30,35.83,21.67,44.09-6.13,6.05-14.11-2.73-14.11-2.73s5.6,11.82-1.13,16.07c-6.13,3.88-11.9-3.28-11.9-3.28s2.16,7.75-4.46,10.35c-8,3.12-11.2-13.63-22-17.45C220.77,425,223,358.27,223,358.27Z" style="fill: rgb(211, 118, 106); transform-origin: 250.501px 400.953px;" id="elw4ybd3secwq" class="animable"></path><path d="M241.31,388.71c6.16,4.15,17.75,17.18,21.48,31.09.09.31-.11.54-.24.27a156.32,156.32,0,0,0-21.35-31.25C241.14,388.75,241.24,388.66,241.31,388.71Z" style="fill: rgb(38, 50, 56); transform-origin: 251.997px 404.442px;" id="ele47iiqrzl5" class="animable"></path><path d="M230.33,400.44c4.95,4.13,16.3,18.09,19.59,32.31.07.32-.13.54-.26.26a168,168,0,0,0-19.44-32.47C230.16,400.47,230.26,400.39,230.33,400.44Z" style="fill: rgb(38, 50, 56); transform-origin: 240.068px 416.781px;" id="el6fnyrmuuyiu" class="animable"></path><path d="M258.77,382.44c6.57,1.58,11,4.54,16.61,8.06a89.06,89.06,0,0,0,8.62,4.87c2.71,1.29,6.71,3.25,9.41.87,1.5-1.32,1.36-3.59.92-5.35a25.84,25.84,0,0,0-3.93-7.19c-.07-.09.07-.2.14-.12a37.48,37.48,0,0,1,4.23,6.37,8.66,8.66,0,0,1,.84,5c-.77,3.63-5,4.31-8,3.48a28.29,28.29,0,0,1-5.23-2.21c-1.62-.82-3.19-1.72-4.74-2.66-3.19-1.92-6.26-4-9.42-6a83.67,83.67,0,0,0-9.55-4.93C258.56,382.6,258.64,382.41,258.77,382.44Z" style="fill: rgb(38, 50, 56); transform-origin: 277.151px 390.592px;" id="el3wkvjxzqroq" class="animable"></path><path d="M273.49,404.55c-1.86-3.61-11.72-18.54-14.85-21.95a.09.09,0,0,1,.13-.13c5.3,4.53,14.06,16.83,16.15,20.81s4.49,9,4.72,13.46c.35,6.77-4.08,8.28-5.72,8.69a8.77,8.77,0,0,1-5.81-.65,17.67,17.67,0,0,1-5.47-4.64c-.08-.09,0-.22.12-.14,2.48,2.55,6.52,5,10.17,4.32a6.16,6.16,0,0,0,4.07-2.47,8,8,0,0,0,.81-5.51C277.24,412.16,275.41,408.26,273.49,404.55Z" style="fill: rgb(38, 50, 56); transform-origin: 269.137px 404.051px;" id="elgd0bf7wawy" class="animable"></path><path d="M193.82,360.94,162,443.51s-60.13,8-73.82-3.18c-9-7.36,17.86-61.13,51.31-68.78Z" style="fill: rgb(62, 255, 39); transform-origin: 140.122px 403.611px;" id="el3bv8b2q74xp" class="animable"></path><path d="M105.45,396c3.7-5.66,14.82-19.81,34.09-24.51.17,0,.27.22.1.28-14,4.89-29.95,19.27-34,24.41C105.55,396.31,105.35,396.13,105.45,396Z" style="fill: rgb(38, 50, 56); transform-origin: 122.575px 383.857px;" id="elaizzmkbs8ec" class="animable"></path><path d="M143,439c3-9.27,6.51-18.36,10-27.45s7-18.19,10.79-27.2c2.13-5.09,4.22-10.19,6.52-15.2a.13.13,0,0,1,.25.08c-3,9.25-6.47,18.37-9.93,27.47s-7,18.2-10.69,27.25c-2.06,5.11-4.22,10.19-6.52,15.2C143.34,439.37,142.9,439.24,143,439Z" style="fill: rgb(38, 50, 56); transform-origin: 156.776px 404.161px;" id="elnk3sw9el30l" class="animable"></path><path d="M193.61,360.1a85.56,85.56,0,0,0-11.25,1.59c-3.74.68-7.46,1.42-11.18,2.19-7.39,1.54-23.22,3.95-36.07,8.89-.14.05.85.47,1,.4,6-2.66,53.2-10.65,56.91-11.77a5.16,5.16,0,0,0-.11.88c0,.2.26.37.4.17.33-.48.51-1,.81-1.48A.56.56,0,0,0,193.61,360.1Z" style="fill: rgb(38, 50, 56); transform-origin: 164.656px 366.638px;" id="elmjonq18agdf" class="animable"></path><path d="M99.93,445.06c-11.71-1.91-16.91-6.21-19.69-17.93-3.55-15.6-1.41-31.79.91-47.4,4.27-25,11.11-49.4,18.83-73.49-2.73,11-6.68,25.94-9.2,36.77-5.33,24-17.23,70.49-6.28,92.61,3.22,6.1,9.17,7.84,15.43,9.44Z" style="fill: rgb(38, 50, 56); transform-origin: 89.1677px 375.65px;" id="elz7zm95iprj" class="animable"></path><path d="M96.61,308.47c-.44,3.87-1.11,7.59-.7,11.48-1.46-3.66-.75-7.92.7-11.48Z" style="fill: rgb(38, 50, 56); transform-origin: 95.8585px 314.21px;" id="el56ie4l74l8f" class="animable"></path><path d="M166.62,279.81c-9.76.85-23.83-15.94-28.5-28.56-.32-.87,2.15-9.13,4.67-19.31,1.51-6.18,3.05-13.1,4-19.51.19-1.32,38.79,15.69,38.79,15.69s-5.93,12.86-7.5,24.06a14.31,14.31,0,0,0-.11,2.67c0,.12,0,.27,0,.44C178,260.41,176.05,279,166.62,279.81Z" style="fill: rgb(211, 118, 106); transform-origin: 161.836px 246.099px;" id="el78085h5g4za" class="animable"></path><path d="M149.23,213c.27,11.12,3.16,38.31,24.56,41.95a24.21,24.21,0,0,0,4.15.39,1.73,1.73,0,0,0,0-.45,17.4,17.4,0,0,1,.1-2.67c1.59-11.21,7.53-24.07,7.53-24.07S157.72,215.84,149.23,213Z" style="fill: rgb(38, 50, 56); transform-origin: 167.4px 234.17px;" id="elk8yhomk6dt" class="animable"></path><path d="M152.89,162c-7.58,13-9.69,55.32-1.83,66.71,11.4,16.5,34.8,23.32,50,8.53,14.76-14.33,16.53-69.49,7.31-80.32C194.8,140.92,164.08,142.71,152.89,162Z" style="fill: rgb(211, 118, 106); transform-origin: 180.062px 195.748px;" id="el0sfvpufjz6gi" class="animable"></path><path d="M187,197.28c0-.11-.23.13-.23.25,0,2.85-.56,6.11-3.18,6.94-.08,0-.08.17,0,.16C186.78,204.33,187.43,200,187,197.28Z" style="fill: rgb(38, 50, 56); transform-origin: 185.324px 200.941px;" id="eleeqmua706k" class="animable"></path><path d="M184.6,194.19c-4.57-.55-5.34,8.62-1.11,9.14S188.43,194.66,184.6,194.19Z" style="fill: rgb(38, 50, 56); transform-origin: 183.907px 198.759px;" id="ela3ebm7vjf1e" class="animable"></path><path d="M202.91,198.71c0-.11.21.15.2.27-.33,2.83-.23,6.13,2.26,7.29.08,0,.06.18,0,.16C202.23,205.72,202.14,201.34,202.91,198.71Z" style="fill: rgb(38, 50, 56); transform-origin: 203.965px 202.558px;" id="elyld6r42bkl" class="animable"></path><path d="M205.7,196c4.6,0,4.18,9.24-.08,9.2S201.84,195.92,205.7,196Z" style="fill: rgb(38, 50, 56); transform-origin: 205.798px 200.6px;" id="el3n5m8ygel66" class="animable"></path><path d="M181.58,188.12a36.23,36.23,0,0,0,3.73-.61c1.43-.25,2.59-.3,3.69-1.35a1.94,1.94,0,0,0,.11-2.37c-1.15-1.45-3-1.58-4.71-1.35a7.08,7.08,0,0,0-4.56,2.3C178.58,186.07,179.88,188.23,181.58,188.12Z" style="fill: rgb(38, 50, 56); transform-origin: 184.399px 185.237px;" id="elvidkk6b6zsf" class="animable"></path><path d="M210.82,191.25a35.19,35.19,0,0,1-3.65-1c-1.39-.41-2.54-.59-3.51-1.75a2,2,0,0,1,.15-2.37c1.3-1.31,3.13-1.24,4.83-.82a7.13,7.13,0,0,1,4.28,2.79A2.07,2.07,0,0,1,210.82,191.25Z" style="fill: rgb(38, 50, 56); transform-origin: 208.292px 188.16px;" id="elroka5hz8qqa" class="animable"></path><path d="M178.88,222.37c.57.76,1.11,1.77,2.12,2a7.6,7.6,0,0,0,3.14-.25.1.1,0,0,1,.1.16,3.84,3.84,0,0,1-3.81,1,3,3,0,0,1-1.85-2.83C178.57,222.28,178.79,222.26,178.88,222.37Z" style="fill: rgb(38, 50, 56); transform-origin: 181.421px 223.867px;" id="elo4qxzi6bgba" class="animable"></path><path d="M183.11,214.37a9.74,9.74,0,0,0,5.77,5.24,12.36,12.36,0,0,0,3.43.68,5.1,5.1,0,0,0,.67,0h.63a.71.71,0,0,0,.66-.55v0a1,1,0,0,0,0-.29v0l0-.25c.38-2.16.67-5.5.67-5.5.73.52,4.5,2.95,4.61,1.8.85-9.47,1.8-20,.65-29.62a.27.27,0,0,0-.53,0c-1.18,9.08-.75,18.3-1.79,27.43-1.22-.68-3.19-1.91-4.33-2.05-.32,0-.44,6.45-.69,7.41a.25.25,0,0,1,0,.1c-3.72-.09-6.3-1.6-9.48-4.58C183.23,214,183,214.12,183.11,214.37Z" style="fill: rgb(38, 50, 56); transform-origin: 191.906px 202.981px;" id="el63t85pe48vw" class="animable"></path><path d="M191.19,219a11.47,11.47,0,0,1-5.09,2.85,5.25,5.25,0,0,1-3.14-.27c-2.17-.94-1.91-3-1.23-4.72a12.35,12.35,0,0,1,1.41-2.55A15,15,0,0,0,191.19,219Z" style="fill: rgb(38, 50, 56); transform-origin: 186.217px 218.143px;" id="elixxeebwzzp" class="animable"></path><path d="M186.1,221.84a5.25,5.25,0,0,1-3.14-.27c-2.17-.94-1.91-3-1.23-4.72C184.1,217.46,186.25,219.46,186.1,221.84Z" style="fill: rgb(255, 152, 185); transform-origin: 183.676px 219.408px;" id="elwp00wr1vyd" class="animable"></path><path d="M145.42,193.25c5.66,2.55,12.18-5.39,14.26-8.84s3.25-20.3,7-25.38,10.33-7.21,15-5,9.95,9.53,13.58,9.75,5.69-7.41,8.19-7c5.49.84,10.52,18.76,10.59,24.93,0,0,5.21-29.4-23.15-35.63-25.48-5.6-37.11,8-40.53,15.41C143.73,175.6,145.42,193.25,145.42,193.25Z" style="fill: rgb(38, 50, 56); transform-origin: 179.822px 169.254px;" id="el88s7hdqhfun" class="animable"></path><path d="M178.76,211.4a12.42,12.42,0,1,1,14.58-13.11h0a12.43,12.43,0,0,1-11.5,13.27A12.09,12.09,0,0,1,178.76,211.4Zm4.1-22.82a11.26,11.26,0,0,0-2.67-.14,10.75,10.75,0,1,0,2.67.14Z" style="fill: rgb(235, 235, 235); transform-origin: 180.951px 199.175px;" id="elm77sark39im" class="animable"></path><path d="M207.21,213c-4.67-.84-8.06-6.4-7.66-12.87a14.83,14.83,0,0,1,3.15-8.5,7.73,7.73,0,0,1,13.22.81,14.85,14.85,0,0,1,2.09,8.82c-.42,6.84-4.9,12.14-10,11.83A7.43,7.43,0,0,1,207.21,213Zm2.85-23a4.34,4.34,0,0,0-.63-.08,6.63,6.63,0,0,0-5.45,2.72,13.22,13.22,0,0,0-2.78,7.55c-.36,5.93,2.73,10.95,6.92,11.21s7.87-4.36,8.23-10.28a13.13,13.13,0,0,0-1.83-7.83A6.82,6.82,0,0,0,210.06,190Z" style="fill: rgb(235, 235, 235); transform-origin: 208.786px 200.694px;" id="el1z3furnd38s" class="animable"></path><path d="M192.84,199.7l-1-1.34c2-1.46,6.45-3.32,9.28.11l-1.28,1.05C197.32,196.45,193,199.57,192.84,199.7Z" style="fill: rgb(235, 235, 235); transform-origin: 196.48px 198.113px;" id="eltxs3oevn99o" class="animable"></path><path d="M140.4,200.23l-1.42-.85c.39-.67,4-6.51,7.72-6.89,3.49-.34,22.59,2.39,23.53,2.54l-.26,1.64c-6.33-1-20.41-2.79-23.11-2.52C144.4,194.39,141.36,198.62,140.4,200.23Z" style="fill: rgb(235, 235, 235); transform-origin: 154.605px 196.345px;" id="elrtclq55c9wm" class="animable"></path><path d="M153.8,197s-6.4-15.14-13.08-13.13-3.83,22.58,2.63,26.69a7.3,7.3,0,0,0,10.38-1.79Z" style="fill: rgb(211, 118, 106); transform-origin: 145.35px 197.835px;" id="ele5ib1z6lkjv" class="animable"></path><path d="M141.68,189.79c-.11,0-.16.11-.07.18,4.49,3,6.11,8.16,6.91,13.27-1.08-2.13-2.85-3.55-5.67-2.33-.14.06-.06.29.08.29a4.5,4.5,0,0,1,4.51,2.56,21.26,21.26,0,0,1,1.47,4.4c.14.49,1,.43.93-.11a.59.59,0,0,1,0-.13C151.28,201.68,148.28,191.86,141.68,189.79Z" style="fill: rgb(38, 50, 56); transform-origin: 145.879px 199.142px;" id="eluliheoqxx8" class="animable"></path><path d="M178,254.09l-12.23,20.83-25.93-31.48-7.59,9.72s22.7,45.37,23.06,43.45l10.94-17.4,11.91,14.05,2.1-32.08Z" style="fill: rgb(62, 255, 39); transform-origin: 156.255px 270.055px;" id="elujp8cbfjr5" class="animable"></path><path d="M180.13,277.46c.16-5.31.48-10.65.38-16,0-.19-.3-.3-.36-.09-1.61,5-2.11,25.29-2.61,30.12l-.06-.06c-.49-.6-11.1-12.42-11.23-12.26-2.27,2.71-10.29,15.38-10.86,16.55-3.59-7.21-19-35.74-23.42-42.65-.13-.2-.44-.08-.35.15,3.06,7.54,22.91,45.13,23.25,45.07.21.19,10.16-15.4,11.46-18.4,1.74,2.51,12.33,15.71,12.44,14.93A158.29,158.29,0,0,0,180.13,277.46Z" style="fill: rgb(38, 50, 56); transform-origin: 156.066px 275.63px;" id="ele3en63mi71i" class="animable"></path></g><g id="freepik--Device--inject-62" class="animable" style="transform-origin: 291.505px 397.63px;"><rect x="166.48" y="438.44" width="158.6" height="6.4" style="fill: rgb(69, 90, 100); transform-origin: 245.78px 441.64px;" id="elc4vfdfze7pi" class="animable"></rect><rect x="166.48" y="438.44" width="87.76" height="6.4" style="fill: rgb(166, 166, 166); transform-origin: 210.36px 441.64px;" id="eldqwivo99ebb" class="animable"></rect><polygon points="251.58 444.83 390.58 444.83 410.23 350.42 271.22 350.42 251.58 444.83" style="fill: rgb(166, 166, 166); transform-origin: 330.905px 397.625px;" id="elk4z19ao11p" class="animable"></polygon><polygon points="257.88 444.83 396.89 444.83 416.53 350.42 277.52 350.42 257.88 444.83" style="fill: rgb(199, 199, 199); transform-origin: 337.205px 397.625px;" id="el4of9jvzoftg" class="animable"></polygon><path d="M327.94,399.74a8.18,8.18,0,0,0,8.29,9.26,10.55,10.55,0,0,0,10.24-9.26,8.19,8.19,0,0,0-8.29-9.27A10.55,10.55,0,0,0,327.94,399.74Z" style="fill: rgb(235, 235, 235); transform-origin: 337.205px 399.735px;" id="elh90xc51ok5" class="animable"></path></g><g id="freepik--speech-bubble--inject-62" class="animable animator-active" style="transform-origin: 101.1px 129.403px;"><path d="M58.49,133.49A38.73,38.73,0,0,0,123.22,158l19.38,2.85-9.7-16.76a38.74,38.74,0,1,0-74.41-10.59Z" style="fill: rgb(255, 255, 255); transform-origin: 100.44px 129.477px;" id="elicspvk65zf7" class="animable"></path><path d="M70.09,101.5a38.6,38.6,0,0,1,32.45-10.78,39,39,0,0,1,16.54,6.2,39.23,39.23,0,0,1,14.52,47.45l0-.67,9.64,16.79.71,1.24-1.4-.21-19.36-3,.45-.14a39,39,0,0,1-19.16,9.46,33.26,33.26,0,0,1-5.36.56,37.15,37.15,0,0,1-5.38-.1,39.33,39.33,0,0,1-19.78-7.69,43.48,43.48,0,0,1-4.09-3.46,46.37,46.37,0,0,1-3.51-4,39,39,0,0,1,3.78-51.63ZM66.43,153A43,43,0,0,0,70,157,42.71,42.71,0,0,0,74,160.45a36,36,0,0,0,9.35,5,38.21,38.21,0,0,0,10.34,2.28,39.06,39.06,0,0,0,5.3,0,33.15,33.15,0,0,0,5.26-.64,38.12,38.12,0,0,0,18.55-9.56l.19-.18.27,0,19.4,2.72-.7,1-9.75-16.72-.18-.32.14-.34a38.79,38.79,0,0,0,2.72-16.88A38.16,38.16,0,0,0,130,110.53a39.72,39.72,0,0,0-11.59-12.65,38,38,0,0,0-16-6.32,38.3,38.3,0,0,0-36,61.48Z" style="fill: rgb(38, 50, 56); transform-origin: 101.1px 129.403px;" id="el602qepsbo17" class="animable"></path><polygon points="92.23 151.34 75.68 134.59 81.24 129.1 90.91 138.88 110.99 107.4 117.58 111.6 92.23 151.34" style="fill: rgb(62, 255, 39); transform-origin: 96.63px 129.37px;" id="elges6xq4jus9" class="animable"></polygon></g><defs>     <filter id="active" height="200%">         <feMorphology in="SourceAlpha" result="DILATED" operator="dilate" radius="2"></feMorphology>                <feFlood flood-color="#32DFEC" flood-opacity="1" result="PINK"></feFlood>        <feComposite in="PINK" in2="DILATED" operator="in" result="OUTLINE"></feComposite>        <feMerge>            <feMergeNode in="OUTLINE"></feMergeNode>            <feMergeNode in="SourceGraphic"></feMergeNode>        </feMerge>    </filter>    <filter id="hover" height="200%">        <feMorphology in="SourceAlpha" result="DILATED" operator="dilate" radius="2"></feMorphology>                <feFlood flood-color="#ff0000" flood-opacity="0.5" result="PINK"></feFlood>        <feComposite in="PINK" in2="DILATED" operator="in" result="OUTLINE"></feComposite>        <feMerge>            <feMergeNode in="OUTLINE"></feMergeNode>            <feMergeNode in="SourceGraphic"></feMergeNode>        </feMerge>            <feColorMatrix type="matrix" values="0   0   0   0   0                0   1   0   0   0                0   0   0   0   0                0   0   0   1   0 "></feColorMatrix>    </filter></defs></svg>